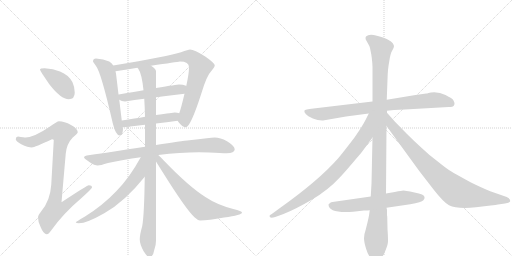
t = 0.00 s
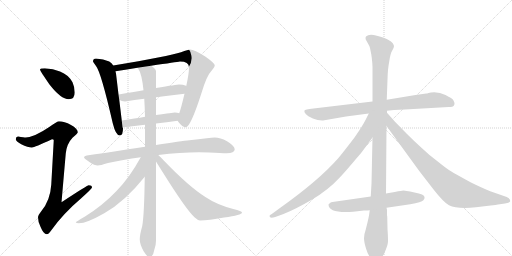
t = 2.59 s
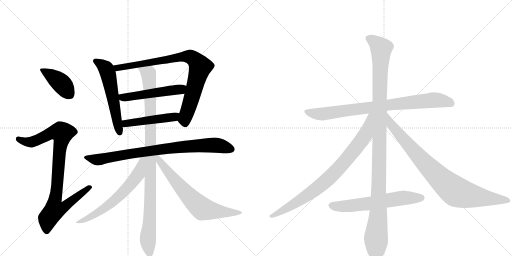
t = 5.18 s
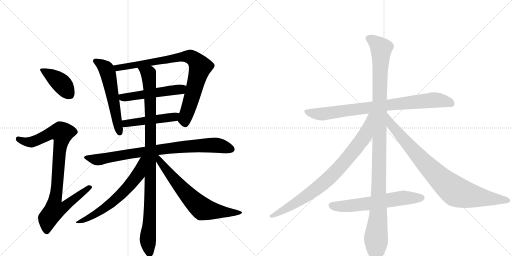
t = 7.77 s
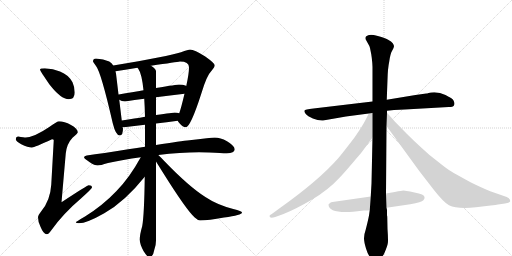
t = 10.36 s
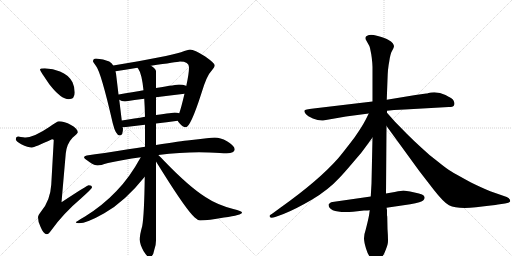
t = 12.95 s

The animated SVG that drew these frames (rendered in a browser with its animation timeline set to each time). Animation: 15 CSS @keyframes rules; one cycle of 12.95 s.

<svg version="1.1" viewBox="0 0 2048 1024" xmlns="http://www.w3.org/2000/svg">
  <g stroke="lightgray" stroke-dasharray="1,1" stroke-width="1" transform="scale(4, 4)">
    <line x1="0" y1="0" x2="256" y2="256"></line>
    <line x1="256" y1="0" x2="0" y2="256"></line>
    <line x1="128" y1="0" x2="128" y2="256"></line>
    <line x1="0" y1="128" x2="256" y2="128"></line>
    <line x1="256" y1="0" x2="512" y2="256"></line>
    <line x1="512" y1="0" x2="256" y2="256"></line>
    <line x1="384" y1="0" x2="384" y2="256"></line>
    <line x1="256" y1="128" x2="512" y2="128"></line>
  </g>
<g transform="scale(1, -1) translate(0, -850)">
   <style type="text/css">
    @keyframes keyframes0 {
      from {
       stroke: black;
       stroke-dashoffset: 407;
       stroke-width: 128;
       }
       57% {
       animation-timing-function: step-end;
       stroke: black;
       stroke-dashoffset: 0;
       stroke-width: 128;
       }
       to {
       stroke: black;
       stroke-width: 1024;
       }
       }
       #make-me-a-hanzi-animation-0 {
         animation: keyframes0 0.581217s both;
         animation-delay: 0.000000s;
         animation-timing-function: linear;
       }
    @keyframes keyframes1 {
      from {
       stroke: black;
       stroke-dashoffset: 915;
       stroke-width: 128;
       }
       75% {
       animation-timing-function: step-end;
       stroke: black;
       stroke-dashoffset: 0;
       stroke-width: 128;
       }
       to {
       stroke: black;
       stroke-width: 1024;
       }
       }
       #make-me-a-hanzi-animation-1 {
         animation: keyframes1 0.994629s both;
         animation-delay: 0.581217s;
         animation-timing-function: linear;
       }
    @keyframes keyframes2 {
      from {
       stroke: black;
       stroke-dashoffset: 570;
       stroke-width: 128;
       }
       65% {
       animation-timing-function: step-end;
       stroke: black;
       stroke-dashoffset: 0;
       stroke-width: 128;
       }
       to {
       stroke: black;
       stroke-width: 1024;
       }
       }
       #make-me-a-hanzi-animation-2 {
         animation: keyframes2 0.713867s both;
         animation-delay: 1.575846s;
         animation-timing-function: linear;
       }
    @keyframes keyframes3 {
      from {
       stroke: black;
       stroke-dashoffset: 852;
       stroke-width: 128;
       }
       73% {
       animation-timing-function: step-end;
       stroke: black;
       stroke-dashoffset: 0;
       stroke-width: 128;
       }
       to {
       stroke: black;
       stroke-width: 1024;
       }
       }
       #make-me-a-hanzi-animation-3 {
         animation: keyframes3 0.943359s both;
         animation-delay: 2.289714s;
         animation-timing-function: linear;
       }
    @keyframes keyframes4 {
      from {
       stroke: black;
       stroke-dashoffset: 517;
       stroke-width: 128;
       }
       63% {
       animation-timing-function: step-end;
       stroke: black;
       stroke-dashoffset: 0;
       stroke-width: 128;
       }
       to {
       stroke: black;
       stroke-width: 1024;
       }
       }
       #make-me-a-hanzi-animation-4 {
         animation: keyframes4 0.670736s both;
         animation-delay: 3.233073s;
         animation-timing-function: linear;
       }
    @keyframes keyframes5 {
      from {
       stroke: black;
       stroke-dashoffset: 480;
       stroke-width: 128;
       }
       61% {
       animation-timing-function: step-end;
       stroke: black;
       stroke-dashoffset: 0;
       stroke-width: 128;
       }
       to {
       stroke: black;
       stroke-width: 1024;
       }
       }
       #make-me-a-hanzi-animation-5 {
         animation: keyframes5 0.640625s both;
         animation-delay: 3.903809s;
         animation-timing-function: linear;
       }
    @keyframes keyframes6 {
      from {
       stroke: black;
       stroke-dashoffset: 846;
       stroke-width: 128;
       }
       73% {
       animation-timing-function: step-end;
       stroke: black;
       stroke-dashoffset: 0;
       stroke-width: 128;
       }
       to {
       stroke: black;
       stroke-width: 1024;
       }
       }
       #make-me-a-hanzi-animation-6 {
         animation: keyframes6 0.938477s both;
         animation-delay: 4.544434s;
         animation-timing-function: linear;
       }
    @keyframes keyframes7 {
      from {
       stroke: black;
       stroke-dashoffset: 1020;
       stroke-width: 128;
       }
       77% {
       animation-timing-function: step-end;
       stroke: black;
       stroke-dashoffset: 0;
       stroke-width: 128;
       }
       to {
       stroke: black;
       stroke-width: 1024;
       }
       }
       #make-me-a-hanzi-animation-7 {
         animation: keyframes7 1.080078s both;
         animation-delay: 5.482910s;
         animation-timing-function: linear;
       }
    @keyframes keyframes8 {
      from {
       stroke: black;
       stroke-dashoffset: 634;
       stroke-width: 128;
       }
       67% {
       animation-timing-function: step-end;
       stroke: black;
       stroke-dashoffset: 0;
       stroke-width: 128;
       }
       to {
       stroke: black;
       stroke-width: 1024;
       }
       }
       #make-me-a-hanzi-animation-8 {
         animation: keyframes8 0.765951s both;
         animation-delay: 6.562988s;
         animation-timing-function: linear;
       }
    @keyframes keyframes9 {
      from {
       stroke: black;
       stroke-dashoffset: 688;
       stroke-width: 128;
       }
       69% {
       animation-timing-function: step-end;
       stroke: black;
       stroke-dashoffset: 0;
       stroke-width: 128;
       }
       to {
       stroke: black;
       stroke-width: 1024;
       }
       }
       #make-me-a-hanzi-animation-9 {
         animation: keyframes9 0.809896s both;
         animation-delay: 7.328939s;
         animation-timing-function: linear;
       }
    @keyframes keyframes10 {
      from {
       stroke: black;
       stroke-dashoffset: 844;
       stroke-width: 128;
       }
       73% {
       animation-timing-function: step-end;
       stroke: black;
       stroke-dashoffset: 0;
       stroke-width: 128;
       }
       to {
       stroke: black;
       stroke-width: 1024;
       }
       }
       #make-me-a-hanzi-animation-10 {
         animation: keyframes10 0.936849s both;
         animation-delay: 8.138835s;
         animation-timing-function: linear;
       }
    @keyframes keyframes11 {
      from {
       stroke: black;
       stroke-dashoffset: 1176;
       stroke-width: 128;
       }
       79% {
       animation-timing-function: step-end;
       stroke: black;
       stroke-dashoffset: 0;
       stroke-width: 128;
       }
       to {
       stroke: black;
       stroke-width: 1024;
       }
       }
       #make-me-a-hanzi-animation-11 {
         animation: keyframes11 1.207031s both;
         animation-delay: 9.075684s;
         animation-timing-function: linear;
       }
    @keyframes keyframes12 {
      from {
       stroke: black;
       stroke-dashoffset: 844;
       stroke-width: 128;
       }
       73% {
       animation-timing-function: step-end;
       stroke: black;
       stroke-dashoffset: 0;
       stroke-width: 128;
       }
       to {
       stroke: black;
       stroke-width: 1024;
       }
       }
       #make-me-a-hanzi-animation-12 {
         animation: keyframes12 0.936849s both;
         animation-delay: 10.282715s;
         animation-timing-function: linear;
       }
    @keyframes keyframes13 {
      from {
       stroke: black;
       stroke-dashoffset: 885;
       stroke-width: 128;
       }
       74% {
       animation-timing-function: step-end;
       stroke: black;
       stroke-dashoffset: 0;
       stroke-width: 128;
       }
       to {
       stroke: black;
       stroke-width: 1024;
       }
       }
       #make-me-a-hanzi-animation-13 {
         animation: keyframes13 0.970215s both;
         animation-delay: 11.219564s;
         animation-timing-function: linear;
       }
    @keyframes keyframes14 {
      from {
       stroke: black;
       stroke-dashoffset: 622;
       stroke-width: 128;
       }
       67% {
       animation-timing-function: step-end;
       stroke: black;
       stroke-dashoffset: 0;
       stroke-width: 128;
       }
       to {
       stroke: black;
       stroke-width: 1024;
       }
       }
       #make-me-a-hanzi-animation-14 {
         animation: keyframes14 0.756185s both;
         animation-delay: 12.189779s;
         animation-timing-function: linear;
       }
</style>
<path d="M 179 577 Q 160 577 160 572 Q 160 567 198 512 Q 244 453 275 453 Q 299 453 299 480 Q 299 501 290 521 Q 274 551 240 564 Q 213 575 179 577 Z" fill="lightgray"></path> 
<path d="M 236 365 Q 229 365 197 342 Q 138 302 103 300 Q 97 300 72 304 Q 63 303 63 293 Q 63 286 85 273 Q 112 260 128 260 Q 137 260 208 293 Q 215 293 215 289 L 205 111 Q 201 48 165 5 Q 152 -11 152 -19 Q 152 -38 162 -57 Q 174 -87 187 -87 Q 195 -87 206 -70 Q 254 -3 326 58 Q 368 96 368 100 Q 368 109 355 109 Q 349 109 246 41 L 263 236 Q 267 275 290 299 Q 311 317 311 321 Q 311 335 284 350 Q 257 365 236 365 Z" fill="lightgray"></path> 
<path d="M 384 616 Q 372 616 372 604 Q 373 601 384 586 Q 404 562 451 357 Q 463 308 479 308 Q 492 308 492 337 L 490 341 L 487 368 L 477 451 L 474 472 L 464 556 Q 463 560 462 565 L 453 588 Q 447 598 437 604 Q 414 615 384 616 Z" fill="lightgray"></path> 
<path d="M 711 367 Q 713 362 718 357 Q 731 341 743 341 Q 762 341 805 475 Q 827 549 847 568 Q 859 582 859 589 Q 859 597 821 624 Q 777 652 760 652 Q 754 652 724 641 Q 676 625 453 588 C 423 583 432 561 462 565 Q 510 572 550 579 L 604 587 Q 707 602 720 604 Q 756 604 756 581 Q 756 555 745 506 L 738 475 Q 725 420 717 397 C 709 370 709 370 711 367 Z" fill="lightgray"></path> 
<path d="M 477 451 Q 486 444 500 444 Q 538 450 577 455 L 624 461 Q 679 468 738 475 C 768 479 773 494 745 506 L 744 507 Q 732 512 716 512 Q 709 512 624 498 L 574 489 Q 532 482 475 472 L 474 472 C 447 468 451 466 477 451 Z" fill="lightgray"></path> 
<path d="M 490 341 L 496 341 Q 537 346 580 351 L 624 356 Q 666 361 711 367 C 741 371 746 389 717 397 Q 709 400 699 400 Q 693 400 624 390 L 580 383 Q 541 376 487 368 C 457 364 460 340 490 341 Z" fill="lightgray"></path> 
<path d="M 580 263 Q 549 258 513 253 Q 408 236 347 228 Q 336 226 336 220 Q 337 216 359 201 Q 378 188 391 188 Q 400 188 432 198 Q 490 211 563 221 L 633 230 Q 721 241 796 241 L 837 240 Q 886 237 907 237 Q 938 238 939 253 Q 937 268 908 285 Q 881 300 859 300 Q 848 300 827 297 Q 794 293 758 289 Q 726 286 624 270 L 580 263 Z" fill="lightgray"></path> 
<path d="M 580 351 L 580 263 L 579 143 Q 577 -8 569 -54 Q 559 -89 559 -108 Q 559 -126 574 -154 Q 589 -178 596 -179 Q 612 -179 617 -150 Q 624 -132 624 -112 L 624 204 L 624 270 L 624 356 L 624 390 L 624 461 L 624 498 L 624 564 Q 624 575 604 587 C 582 607 536 605 550 579 Q 551 578 553 575 Q 567 556 574 489 L 577 455 Q 579 424 580 383 L 580 351 Z" fill="lightgray"></path> 
<path d="M 563 221 Q 518 139 466 86 Q 411 28 340 -16 Q 303 -37 303 -40 Q 306 -43 315 -43 Q 347 -43 417 -3 Q 499 43 579 143 C 650 230 578 247 563 221 Z" fill="lightgray"></path> 
<path d="M 624 204 Q 634 188 649 164 Q 746 9 779 -20 Q 792 -32 800 -32 Q 834 -32 896 -20 Q 968 -10 968 0 Q 968 5 933 14 Q 868 31 823 61 Q 757 102 656 207 Q 643 221 633 230 C 611 251 606 233 624 204 Z" fill="lightgray"></path> 
<path d="M 1795 422 Q 1812 422 1815 427 Q 1818 432 1818 436.5 Q 1818 441 1814 448.5 Q 1810 456 1782 470 Q 1754 484 1724 480 L 1714 478 Q 1708 476 1705 476 L 1662 470 L 1547 451 L 1490 444 L 1254 416 Q 1219 412 1217.5 407.5 Q 1216 403 1223 394.5 Q 1230 386 1251.5 376.5 Q 1273 367 1292 368 L 1384 384 L 1475 396 L 1548 407 L 1576 410 L 1619 412 L 1795 422 Z" fill="lightgray"></path> 
<path d="M 1547 451 L 1550 532 Q 1551 576 1557 604 Q 1561 635 1568.5 647.5 Q 1576 660 1576 665 Q 1576 670 1571 677.5 Q 1566 685 1552.5 691.5 Q 1539 698 1507.5 707 Q 1476 716 1464 704 Q 1461 700 1463 692 L 1473 674 Q 1479 665 1480 658 L 1485 633 L 1487 619 Q 1490 594 1490 582 L 1490 444 L 1490 300 L 1486 116 L 1483 64 L 1479 9 L 1476 -12 Q 1472 -33 1463 -68 Q 1456 -88 1456 -102.5 Q 1456 -117 1464 -143.5 Q 1472 -170 1486 -187 Q 1501 -204 1504 -204 Q 1512 -204 1536 -166 Q 1550 -133 1551.5 -120.5 Q 1553 -108 1550 -66 L 1549 -17 L 1548 -11 L 1548 8 Q 1548 13 1546 19 L 1544 76 L 1546 346 L 1548 399 L 1548 407 L 1547 451 Z" fill="lightgray"></path> 
<path d="M 1475 396 L 1462 370 Q 1448 343 1418 300 Q 1370 237 1352 216 Q 1273 127 1124 21 L 1094 -1 Q 1078 -11 1078 -14 Q 1078 -26 1101 -18 L 1134 -6 Q 1180 12 1247 51 Q 1313 90 1359 140 Q 1380 162 1422 212 Q 1445 237 1460 259 L 1490 300 C 1571 411 1488 423 1475 396 Z" fill="lightgray"></path> 
<path d="M 1546 346 L 1677 166 L 1735 91 Q 1774 41 1796 29 Q 1829 13 1904 21 Q 1978 29 1992 32 L 2020 36 Q 2041 39 2041 46 Q 2041 56 2027 62 L 1961 85 Q 1929 98 1884 120 Q 1820 155 1804 165 Q 1788 174 1751 204 Q 1717 229 1687 258 Q 1660 282 1627 315 L 1580 363 L 1548 399 C 1528 421 1528 370 1546 346 Z" fill="lightgray"></path> 
<path d="M 1483 64 L 1330 42 Q 1325 42 1320 38 Q 1315 34 1314 32 Q 1314 -4 1412 3 L 1456 8 Q 1472 8 1479 9 L 1546 19 L 1641 33 Q 1687 42 1693.5 49 Q 1700 56 1698 62 Q 1698 73 1658 80.5 Q 1618 88 1613.5 88 Q 1609 88 1579 82 L 1544 76 L 1483 64 Z" fill="lightgray"></path> 
      <clipPath id="make-me-a-hanzi-clip-0">
      <path d="M 179 577 Q 160 577 160 572 Q 160 567 198 512 Q 244 453 275 453 Q 299 453 299 480 Q 299 501 290 521 Q 274 551 240 564 Q 213 575 179 577 Z" fill="lightgray"></path>
      </clipPath>
      <path clip-path="url(#make-me-a-hanzi-clip-0)" d="M 164 571 L 238 523 L 277 474 " fill="none" id="make-me-a-hanzi-animation-0" stroke-dasharray="279 558" stroke-linecap="round"></path>

      <clipPath id="make-me-a-hanzi-clip-1">
      <path d="M 236 365 Q 229 365 197 342 Q 138 302 103 300 Q 97 300 72 304 Q 63 303 63 293 Q 63 286 85 273 Q 112 260 128 260 Q 137 260 208 293 Q 215 293 215 289 L 205 111 Q 201 48 165 5 Q 152 -11 152 -19 Q 152 -38 162 -57 Q 174 -87 187 -87 Q 195 -87 206 -70 Q 254 -3 326 58 Q 368 96 368 100 Q 368 109 355 109 Q 349 109 246 41 L 263 236 Q 267 275 290 299 Q 311 317 311 321 Q 311 335 284 350 Q 257 365 236 365 Z" fill="lightgray"></path>
      </clipPath>
      <path clip-path="url(#make-me-a-hanzi-clip-1)" d="M 73 294 L 99 283 L 126 282 L 201 317 L 224 322 L 248 318 L 220 51 L 257 48 L 267 33 L 256 21 L 218 10 L 192 -24 L 187 -75 " fill="none" id="make-me-a-hanzi-animation-1" stroke-dasharray="787 1574" stroke-linecap="round"></path>

      <clipPath id="make-me-a-hanzi-clip-2">
      <path d="M 384 616 Q 372 616 372 604 Q 373 601 384 586 Q 404 562 451 357 Q 463 308 479 308 Q 492 308 492 337 L 490 341 L 487 368 L 477 451 L 474 472 L 464 556 Q 463 560 462 565 L 453 588 Q 447 598 437 604 Q 414 615 384 616 Z" fill="lightgray"></path>
      </clipPath>
      <path clip-path="url(#make-me-a-hanzi-clip-2)" d="M 382 606 L 412 588 L 431 559 L 479 319 " fill="none" id="make-me-a-hanzi-animation-2" stroke-dasharray="442 884" stroke-linecap="round"></path>

      <clipPath id="make-me-a-hanzi-clip-3">
      <path d="M 711 367 Q 713 362 718 357 Q 731 341 743 341 Q 762 341 805 475 Q 827 549 847 568 Q 859 582 859 589 Q 859 597 821 624 Q 777 652 760 652 Q 754 652 724 641 Q 676 625 453 588 C 423 583 432 561 462 565 Q 510 572 550 579 L 604 587 Q 707 602 720 604 Q 756 604 756 581 Q 756 555 745 506 L 738 475 Q 725 420 717 397 C 709 370 709 370 711 367 Z" fill="lightgray"></path>
      </clipPath>
      <path clip-path="url(#make-me-a-hanzi-clip-3)" d="M 466 586 L 471 580 L 499 582 L 740 624 L 764 621 L 782 609 L 801 582 L 742 384 L 741 354 " fill="none" id="make-me-a-hanzi-animation-3" stroke-dasharray="724 1448" stroke-linecap="round"></path>

      <clipPath id="make-me-a-hanzi-clip-4">
      <path d="M 477 451 Q 486 444 500 444 Q 538 450 577 455 L 624 461 Q 679 468 738 475 C 768 479 773 494 745 506 L 744 507 Q 732 512 716 512 Q 709 512 624 498 L 574 489 Q 532 482 475 472 L 474 472 C 447 468 451 466 477 451 Z" fill="lightgray"></path>
      </clipPath>
      <path clip-path="url(#make-me-a-hanzi-clip-4)" d="M 484 467 L 490 460 L 505 460 L 714 491 L 738 500 " fill="none" id="make-me-a-hanzi-animation-4" stroke-dasharray="389 778" stroke-linecap="round"></path>

      <clipPath id="make-me-a-hanzi-clip-5">
      <path d="M 490 341 L 496 341 Q 537 346 580 351 L 624 356 Q 666 361 711 367 C 741 371 746 389 717 397 Q 709 400 699 400 Q 693 400 624 390 L 580 383 Q 541 376 487 368 C 457 364 460 340 490 341 Z" fill="lightgray"></path>
      </clipPath>
      <path clip-path="url(#make-me-a-hanzi-clip-5)" d="M 493 348 L 515 358 L 687 380 L 711 390 " fill="none" id="make-me-a-hanzi-animation-5" stroke-dasharray="352 704" stroke-linecap="round"></path>

      <clipPath id="make-me-a-hanzi-clip-6">
      <path d="M 580 263 Q 549 258 513 253 Q 408 236 347 228 Q 336 226 336 220 Q 337 216 359 201 Q 378 188 391 188 Q 400 188 432 198 Q 490 211 563 221 L 633 230 Q 721 241 796 241 L 837 240 Q 886 237 907 237 Q 938 238 939 253 Q 937 268 908 285 Q 881 300 859 300 Q 848 300 827 297 Q 794 293 758 289 Q 726 286 624 270 L 580 263 Z" fill="lightgray"></path>
      </clipPath>
      <path clip-path="url(#make-me-a-hanzi-clip-6)" d="M 344 221 L 401 212 L 678 258 L 796 268 L 869 269 L 927 254 " fill="none" id="make-me-a-hanzi-animation-6" stroke-dasharray="718 1436" stroke-linecap="round"></path>

      <clipPath id="make-me-a-hanzi-clip-7">
      <path d="M 580 351 L 580 263 L 579 143 Q 577 -8 569 -54 Q 559 -89 559 -108 Q 559 -126 574 -154 Q 589 -178 596 -179 Q 612 -179 617 -150 Q 624 -132 624 -112 L 624 204 L 624 270 L 624 356 L 624 390 L 624 461 L 624 498 L 624 564 Q 624 575 604 587 C 582 607 536 605 550 579 Q 551 578 553 575 Q 567 556 574 489 L 577 455 Q 579 424 580 383 L 580 351 Z" fill="lightgray"></path>
      </clipPath>
      <path clip-path="url(#make-me-a-hanzi-clip-7)" d="M 560 574 L 594 555 L 600 479 L 602 101 L 592 -96 L 598 -169 " fill="none" id="make-me-a-hanzi-animation-7" stroke-dasharray="892 1784" stroke-linecap="round"></path>

      <clipPath id="make-me-a-hanzi-clip-8">
      <path d="M 563 221 Q 518 139 466 86 Q 411 28 340 -16 Q 303 -37 303 -40 Q 306 -43 315 -43 Q 347 -43 417 -3 Q 499 43 579 143 C 650 230 578 247 563 221 Z" fill="lightgray"></path>
      </clipPath>
      <path clip-path="url(#make-me-a-hanzi-clip-8)" d="M 576 216 L 567 209 L 553 151 L 490 78 L 401 4 L 315 -35 " fill="none" id="make-me-a-hanzi-animation-8" stroke-dasharray="506 1012" stroke-linecap="round"></path>

      <clipPath id="make-me-a-hanzi-clip-9">
      <path d="M 624 204 Q 634 188 649 164 Q 746 9 779 -20 Q 792 -32 800 -32 Q 834 -32 896 -20 Q 968 -10 968 0 Q 968 5 933 14 Q 868 31 823 61 Q 757 102 656 207 Q 643 221 633 230 C 611 251 606 233 624 204 Z" fill="lightgray"></path>
      </clipPath>
      <path clip-path="url(#make-me-a-hanzi-clip-9)" d="M 629 223 L 670 163 L 725 98 L 808 16 L 906 -1 L 964 0 " fill="none" id="make-me-a-hanzi-animation-9" stroke-dasharray="560 1120" stroke-linecap="round"></path>

      <clipPath id="make-me-a-hanzi-clip-10">
      <path d="M 1795 422 Q 1812 422 1815 427 Q 1818 432 1818 436.5 Q 1818 441 1814 448.5 Q 1810 456 1782 470 Q 1754 484 1724 480 L 1714 478 Q 1708 476 1705 476 L 1662 470 L 1547 451 L 1490 444 L 1254 416 Q 1219 412 1217.5 407.5 Q 1216 403 1223 394.5 Q 1230 386 1251.5 376.5 Q 1273 367 1292 368 L 1384 384 L 1475 396 L 1548 407 L 1576 410 L 1619 412 L 1795 422 Z" fill="lightgray"></path>
      </clipPath>
      <path clip-path="url(#make-me-a-hanzi-clip-10)" d="M 1224 403 L 1287 394 L 1733 450 L 1779 446 L 1806 435 " fill="none" id="make-me-a-hanzi-animation-10" stroke-dasharray="716 1432" stroke-linecap="round"></path>

      <clipPath id="make-me-a-hanzi-clip-11">
      <path d="M 1547 451 L 1550 532 Q 1551 576 1557 604 Q 1561 635 1568.5 647.5 Q 1576 660 1576 665 Q 1576 670 1571 677.5 Q 1566 685 1552.5 691.5 Q 1539 698 1507.5 707 Q 1476 716 1464 704 Q 1461 700 1463 692 L 1473 674 Q 1479 665 1480 658 L 1485 633 L 1487 619 Q 1490 594 1490 582 L 1490 444 L 1490 300 L 1486 116 L 1483 64 L 1479 9 L 1476 -12 Q 1472 -33 1463 -68 Q 1456 -88 1456 -102.5 Q 1456 -117 1464 -143.5 Q 1472 -170 1486 -187 Q 1501 -204 1504 -204 Q 1512 -204 1536 -166 Q 1550 -133 1551.5 -120.5 Q 1553 -108 1550 -66 L 1549 -17 L 1548 -11 L 1548 8 Q 1548 13 1546 19 L 1544 76 L 1546 346 L 1548 399 L 1548 407 L 1547 451 Z" fill="lightgray"></path>
      </clipPath>
      <path clip-path="url(#make-me-a-hanzi-clip-11)" d="M 1475 697 L 1494 687 L 1525 656 L 1513 -6 L 1504 -96 L 1504 -198 " fill="none" id="make-me-a-hanzi-animation-11" stroke-dasharray="1048 2096" stroke-linecap="round"></path>

      <clipPath id="make-me-a-hanzi-clip-12">
      <path d="M 1475 396 L 1462 370 Q 1448 343 1418 300 Q 1370 237 1352 216 Q 1273 127 1124 21 L 1094 -1 Q 1078 -11 1078 -14 Q 1078 -26 1101 -18 L 1134 -6 Q 1180 12 1247 51 Q 1313 90 1359 140 Q 1380 162 1422 212 Q 1445 237 1460 259 L 1490 300 C 1571 411 1488 423 1475 396 Z" fill="lightgray"></path>
      </clipPath>
      <path clip-path="url(#make-me-a-hanzi-clip-12)" d="M 1483 391 L 1461 310 L 1382 207 L 1331 152 L 1227 66 L 1084 -15 " fill="none" id="make-me-a-hanzi-animation-12" stroke-dasharray="716 1432" stroke-linecap="round"></path>

      <clipPath id="make-me-a-hanzi-clip-13">
      <path d="M 1546 346 L 1677 166 L 1735 91 Q 1774 41 1796 29 Q 1829 13 1904 21 Q 1978 29 1992 32 L 2020 36 Q 2041 39 2041 46 Q 2041 56 2027 62 L 1961 85 Q 1929 98 1884 120 Q 1820 155 1804 165 Q 1788 174 1751 204 Q 1717 229 1687 258 Q 1660 282 1627 315 L 1580 363 L 1548 399 C 1528 421 1528 370 1546 346 Z" fill="lightgray"></path>
      </clipPath>
      <path clip-path="url(#make-me-a-hanzi-clip-13)" d="M 1550 392 L 1565 350 L 1648 253 L 1769 127 L 1816 89 L 1871 69 L 2033 48 " fill="none" id="make-me-a-hanzi-animation-13" stroke-dasharray="757 1514" stroke-linecap="round"></path>

      <clipPath id="make-me-a-hanzi-clip-14">
      <path d="M 1483 64 L 1330 42 Q 1325 42 1320 38 Q 1315 34 1314 32 Q 1314 -4 1412 3 L 1456 8 Q 1472 8 1479 9 L 1546 19 L 1641 33 Q 1687 42 1693.5 49 Q 1700 56 1698 62 Q 1698 73 1658 80.5 Q 1618 88 1613.5 88 Q 1609 88 1579 82 L 1544 76 L 1483 64 Z" fill="lightgray"></path>
      </clipPath>
      <path clip-path="url(#make-me-a-hanzi-clip-14)" d="M 1323 29 L 1398 25 L 1607 58 L 1686 59 " fill="none" id="make-me-a-hanzi-animation-14" stroke-dasharray="494 988" stroke-linecap="round"></path>

</g>
</svg>
